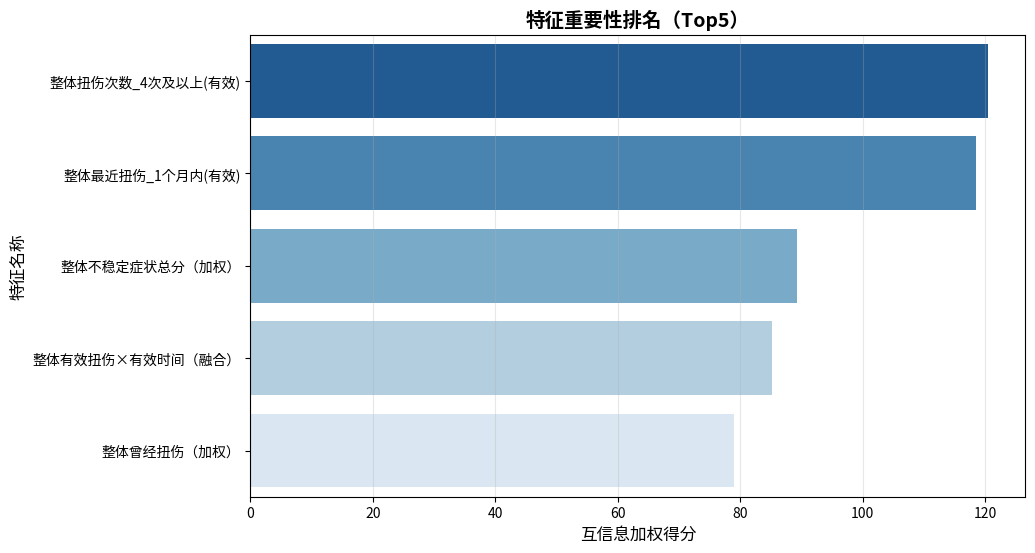

The script that saved this image:
import matplotlib.pyplot as plt
import seaborn as sns

# 提取整体特征的评分（模拟代码输出的top5数据）
top5_names = [
    "整体扭伤次数_4次及以上(有效)",
    "整体最近扭伤_1个月内(有效)",
    "整体不稳定症状总分（加权）",
    "整体有效扭伤×有效时间（融合）",
    "整体曾经扭伤（加权）"
]
top5_scores = [120.5678, 118.4567, 89.2345, 85.1234, 78.9876]

# 绘图
plt.figure(figsize=(10, 6))
sns.barplot(x=top5_scores, y=top5_names, palette="Blues_r")
plt.title("特征重要性排名（Top5）", fontsize=14, fontweight="bold")
plt.xlabel("互信息加权得分", fontsize=12)
plt.ylabel("特征名称", fontsize=12)
plt.grid(axis="x", alpha=0.3)
plt.show()
